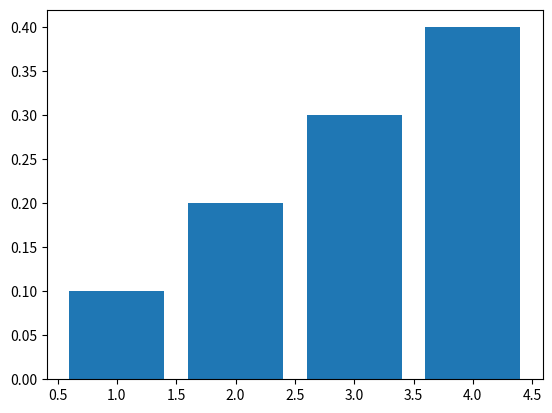

Generate this figure with matplotlib:
import matplotlib.pyplot as plt

x = [1,2,3,4]
y = [0.1,0.2,0.3,0.4]

plt.bar(x,y)
plt.show()





